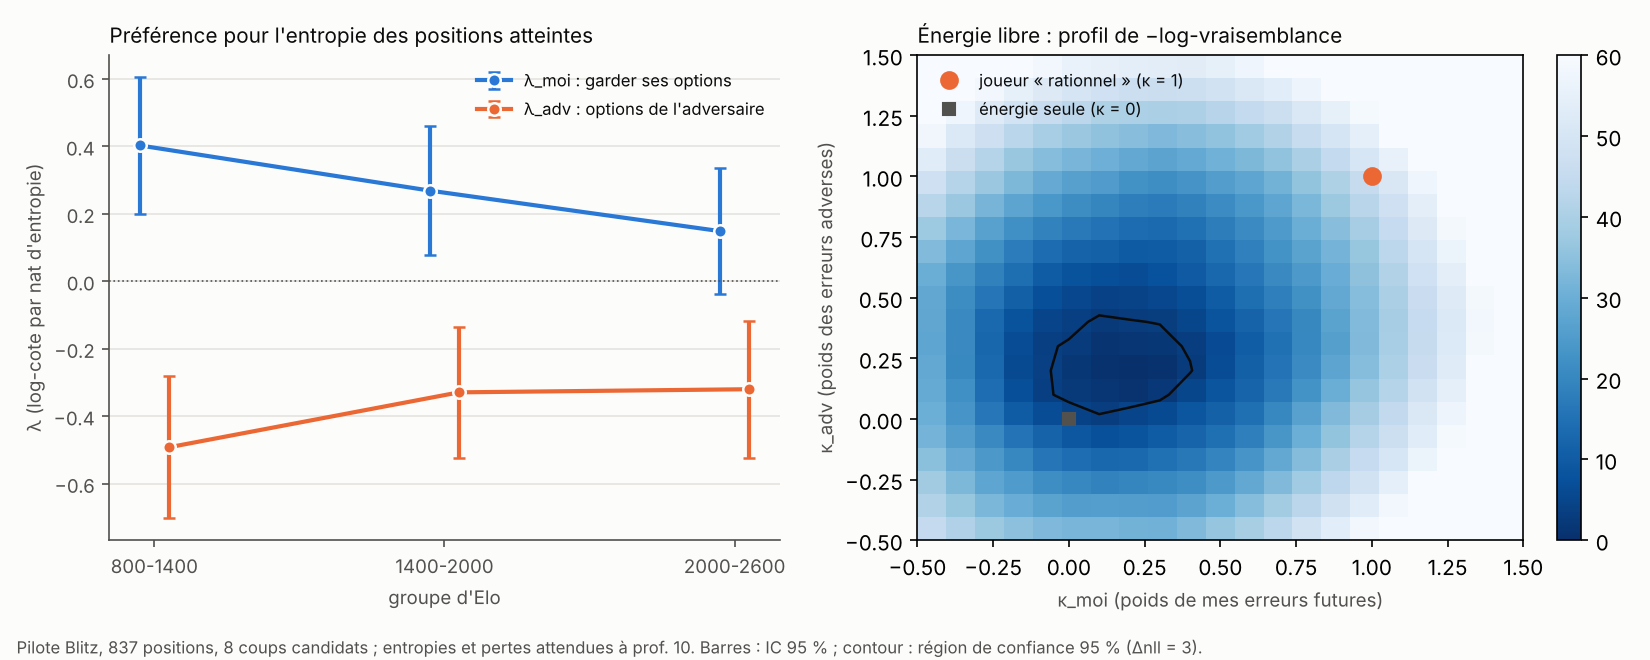

Source data for this figure (header and first rows):
model, n, nll, LR_vs_energy, dof, p_value, lam_S_moi, lam_S_moi_se, lam_S_adv, lam_S_adv_se, lam_logN_adv, lam_logN_adv_se, lam_capture, lam_capture_se, lam_check, lam_check_se, kappa_moi, kappa_moi_lo, kappa_moi_hi, kappa_adv, kappa_adv_lo, kappa_adv_hi, nll_best, nll_energy
énergie seule, 837, 1259, 0, 0, , , , , , , , , , , , , , , , , , , 
A1 : S_moi, S_adv, 837, 1231, 54.89, 2, 1.203e-12, 0.2682, 0.05677, -0.3746, 0.05931, , , , , , , , , , , , , , 
A2 : + mobilité adv., capture, échec, 837, 1201, 116.2, 5, 2.037e-23, 0.2268, 0.05776, -0.2545, 0.06375, -0.2301, 0.3423, 1.083, 0.1411, -0.5718, 0.7717, , , , , , , , 
B profil, tous, 837, , 8.48, , , 0.2682, 0.05677, -0.3746, 0.05931, , , , , , , 0.2, -0, 0.3, 0.2, 0.1, 0.3, 1254, 1259
B profil, groupe 800-1400, 255, , 6.502, , , 0.4029, 0.1032, -0.4921, 0.1073, , , , , , , 0.1, -0.1, 0.3, 0.4, 0.1, 0.6, 396.7, 400
B profil, groupe 1400-2000, 284, , 10.52, , , 0.2689, 0.09707, -0.3292, 0.09856, , , , , , , 0.4, 0.2, 0.6, 0.3, 0.1, 0.6, 430.7, 435.9
B profil, groupe 2000-2600, 298, , 0.2992, , , 0.1488, 0.09569, -0.3199, 0.1034, , , , , , , -0.1, -0.5, 0.3, -0.1, -0.5, 0.3, 422.6, 422.7
